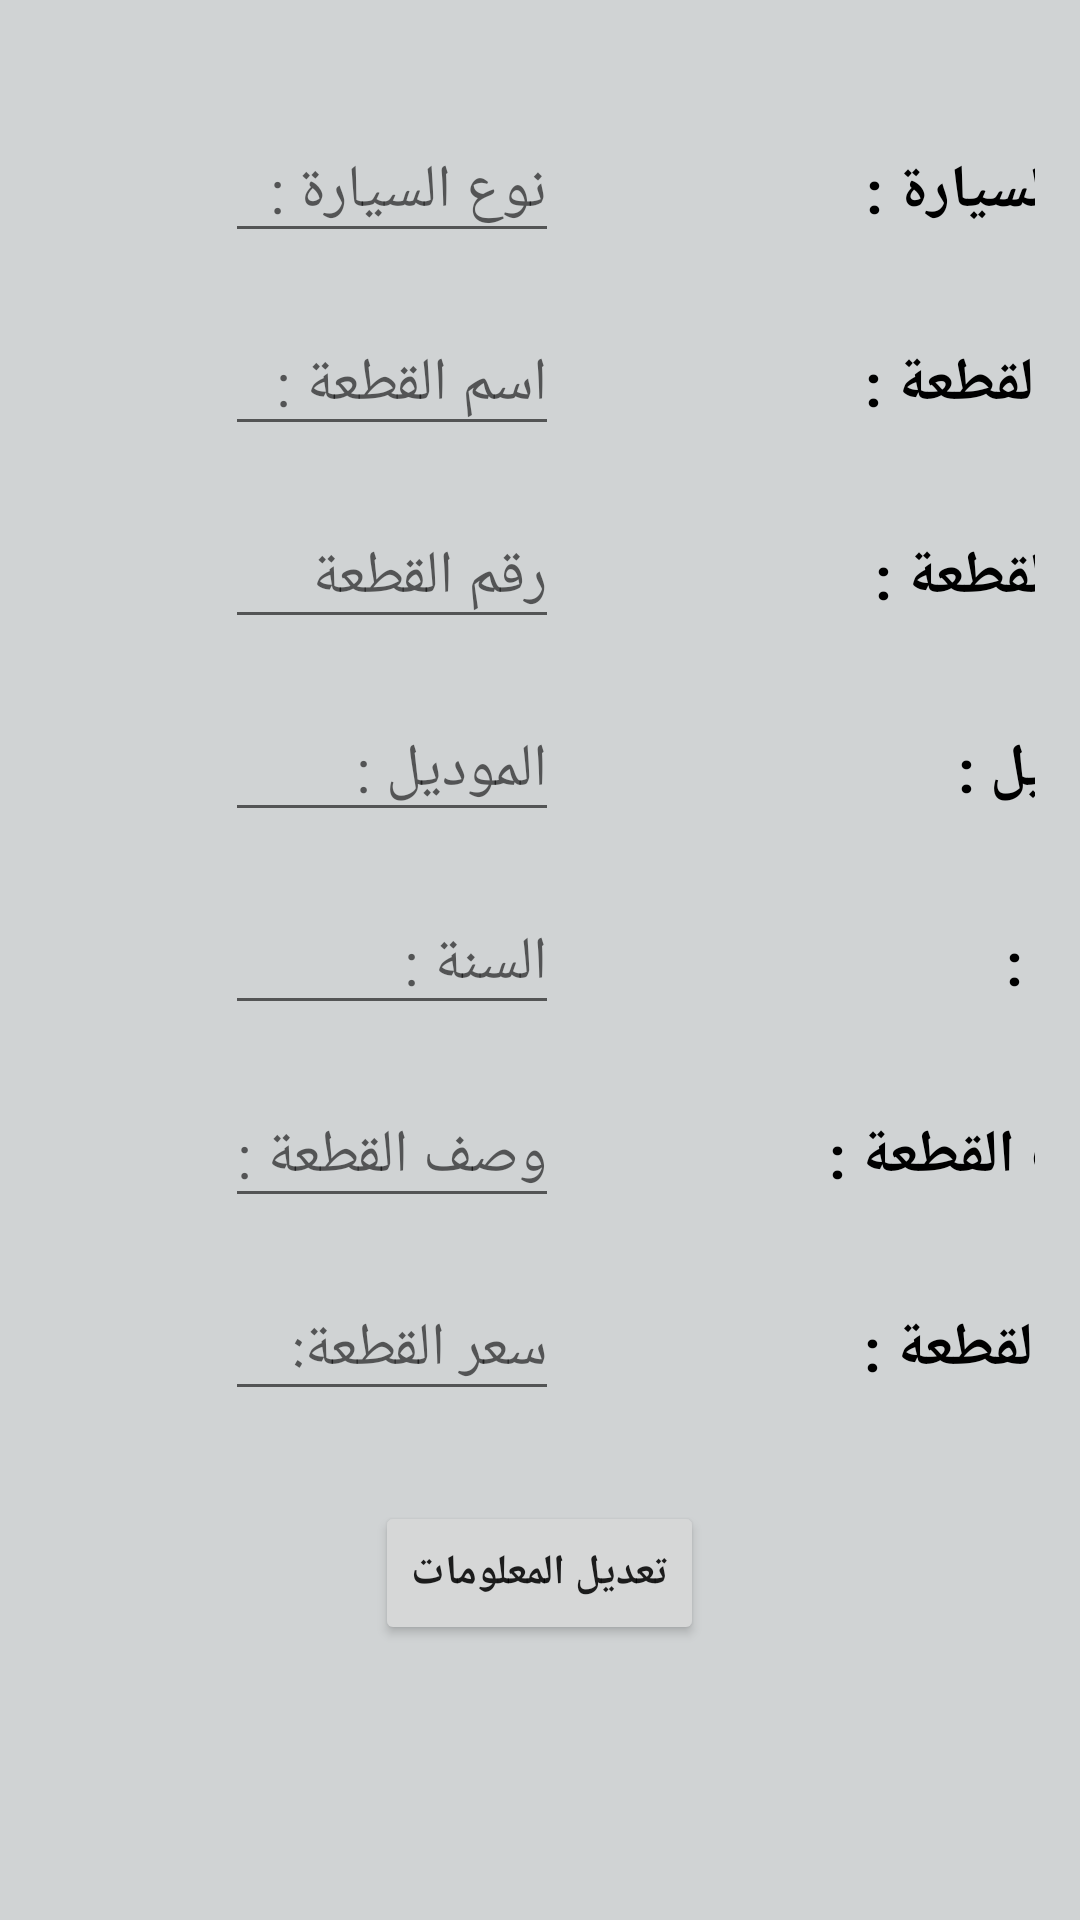

Write the Android layout XML for this screen, with the resource values it uses.
<!-- AndroidManifest.xml: application theme Theme.Graduation_project -->
<!-- res/layout/activity_updatepartinfo.xml -->
<?xml version="1.0" encoding="utf-8"?>
<androidx.appcompat.widget.LinearLayoutCompat
    xmlns:android="http://schemas.android.com/apk/res/android"
    xmlns:app="http://schemas.android.com/apk/res-auto"
    xmlns:tools="http://schemas.android.com/tools"
    android:layout_width="match_parent"
    android:layout_height="match_parent"
    android:orientation="vertical"
    android:background="#D0D3D4"
    tools:context=".updatepartinfo">
    <TableLayout
        android:layout_gravity="center"
        android:layout_width="match_parent"
        android:layout_height="wrap_content"
        android:layout_marginTop="40dp"
        android:layout_marginRight="10dp"
        >

        <TableRow>

            <EditText
                android:layout_marginLeft="80dp"
                android:hint="نوع السيارة :"
                android:id="@+id/family"
                android:layout_marginRight="90dp"
                android:textSize="20dp"
                android:layout_marginBottom="20dp"/>

            <TextView
                android:text="نوع السيارة :"
                android:layout_marginRight="15dp"
                android:textSize="20dp"
                android:textColor="@color/black"
                android:textStyle="bold"
                />



        </TableRow>


        <TableRow>

            <EditText
                android:layout_marginLeft="80dp"
                android:layout_marginRight="90dp"
                android:hint="اسم القطعة :"
                android:id="@+id/partname"
                android:textSize="20dp"
                android:layout_marginBottom="20dp"/>

            <TextView
                android:text="اسم القطعة :"
                android:layout_marginRight="15dp"
                android:textSize="20dp"
                android:textStyle="bold"
                android:textColor="@color/black"
                />



        </TableRow>
        <TableRow
            >

            <EditText
                android:layout_marginLeft="80dp"
                android:layout_marginRight="90dp"
                android:hint="رقم القطعة"
                android:id="@+id/partnumber"
                android:textSize="20dp"
                android:layout_marginBottom="20dp"/>

            <TextView android:text="رقم القطعة :"
                android:layout_marginRight="15dp"
                android:textStyle="bold"
                android:textColor="@color/black"
                android:textSize="20dp"
                />



        </TableRow>

        <TableRow>

            <EditText
                android:layout_marginLeft="80dp"
                android:hint="الموديل :"
                android:id="@+id/model"
                android:textSize="20dp"
                android:layout_marginRight="90dp"
                android:layout_marginBottom="20dp"/>

            <TextView android:text="الموديل :"
                android:layout_marginRight="15dp"
                android:textSize="20dp"
                android:textColor="@color/black"
                android:textStyle="bold"
                />



        </TableRow>
        <TableRow>

            <EditText
                android:layout_marginLeft="80dp"
                android:hint="السنة :"
                android:id="@+id/year"
                android:textSize="20dp"
                android:layout_marginRight="90dp"
                android:layout_marginBottom="20dp"/>

            <TextView android:text="السنة :"
                android:layout_marginRight="15dp"
                android:textSize="20dp"
                android:textColor="@color/black"
                android:textStyle="bold"
                />



        </TableRow>

        <TableRow>

            <EditText
                android:layout_marginLeft="80dp"
                android:hint="وصف القطعة :"
                android:id="@+id/desc"
                android:textSize="20dp"
                android:layout_marginRight="90dp"
                android:layout_marginBottom="20dp"/>

            <TextView android:text="وصف القطعة :"
                android:layout_marginRight="15dp"
                android:textSize="20dp"
                android:textStyle="bold"
                android:textColor="@color/black"
                />



        </TableRow>

        <TableRow>

            <EditText
                android:layout_marginLeft="80dp"
                android:hint="سعر القطعة:"
                android:id="@+id/price"
                android:textSize="20dp"
                android:layout_marginRight="90dp"
                />

            <TextView android:text="سعر القطعة :"
                android:layout_marginRight="15dp"
                android:textSize="20dp"
                android:textStyle="bold"
                android:textColor="@color/black"
                />



        </TableRow>





    </TableLayout>

    <Button
        android:layout_width="wrap_content"
        android:layout_height="wrap_content"
        android:layout_gravity="center"
        android:layout_marginTop="30dp"
        android:textStyle="bold"
        android:text="تعديل المعلومات"
        android:onClick="update"/>

</androidx.appcompat.widget.LinearLayoutCompat>
<!-- resources referenced by this layout -->
<resources>
  <color name="black">#FF000000</color>
  <style name="Theme.Graduation_project" parent="Theme.MaterialComponents.DayNight.NoActionBar">
          
          <item name="colorPrimary">@color/purple_500</item>
          <item name="colorPrimaryVariant">@color/purple_700</item>
          <item name="colorOnPrimary">@color/white</item>
          
          <item name="colorSecondary">@color/teal_200</item>
          <item name="colorSecondaryVariant">@color/teal_700</item>
          <item name="colorOnSecondary">@color/black</item>
          
          <item name="android:statusBarColor" tools:targetApi="l">?attr/colorPrimaryVariant</item>
          
      </style>
  <color name="purple_500">#FF000000</color>
  <color name="purple_700">#FF000000</color>
  <color name="white">#FFFFFFFF</color>
  <color name="teal_200">#FF000000</color>
  <color name="teal_700">#FF000000</color>
</resources>
